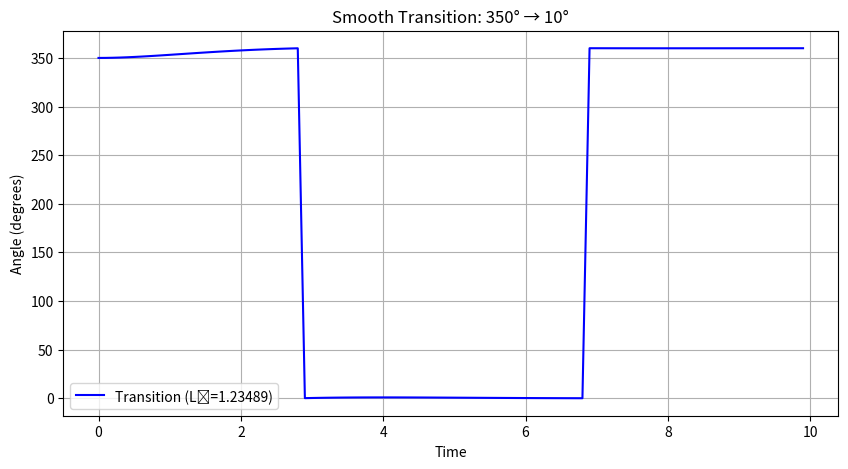

The script that saved this image:
import numpy as np
import matplotlib.pyplot as plt
from scipy.integrate import odeint

def angle_to_vector(theta):
    return np.array([np.cos(np.radians(theta)), np.sin(np.radians(theta))])  # Fixed

def vector_to_angle(v):
    return np.degrees(np.arctan2(v[1], v[0])) % 360

def damped_oscillator(y, t, Lz, theta_com):
    theta, dtheta_dt = y
    k = 1.0  # Stiffness
    d2theta_dt2 = -Lz * dtheta_dt - k * (theta - theta_com)
    return [dtheta_dt, d2theta_dt2]

def smooth_angle_transition(theta_start, theta_end, Lz, t_max=10, dt=0.1):
    # Compute COM of start and end angles
    v_start = angle_to_vector(theta_start)
    v_end = angle_to_vector(theta_end)
    v_com = (v_start + v_end) / 2
    theta_com = vector_to_angle(v_com)
    
    # Solve ODE: y = [theta, dtheta/dt]
    t = np.arange(0, t_max, dt)
    y0 = [theta_start, 0]  # Initial angle and velocity
    sol = odeint(damped_oscillator, y0, t, args=(Lz, theta_com))
    theta_trajectory = sol[:, 0] % 360  # Ensure angles wrap correctly
    
    return t, theta_trajectory

# Example usage
theta_start = 350
theta_end = 10
Lz = 1.23489  # Universal damping rate

t, angles = smooth_angle_transition(theta_start, theta_end, Lz)

# Plot
plt.figure(figsize=(10, 5))
plt.plot(t, angles, 'b-', label=f"Transition (Lᴢ={Lz})")
plt.xlabel("Time")
plt.ylabel("Angle (degrees)")
plt.title(f"Smooth Transition: {theta_start}° → {theta_end}°")
plt.legend()
plt.grid(True)
plt.show()